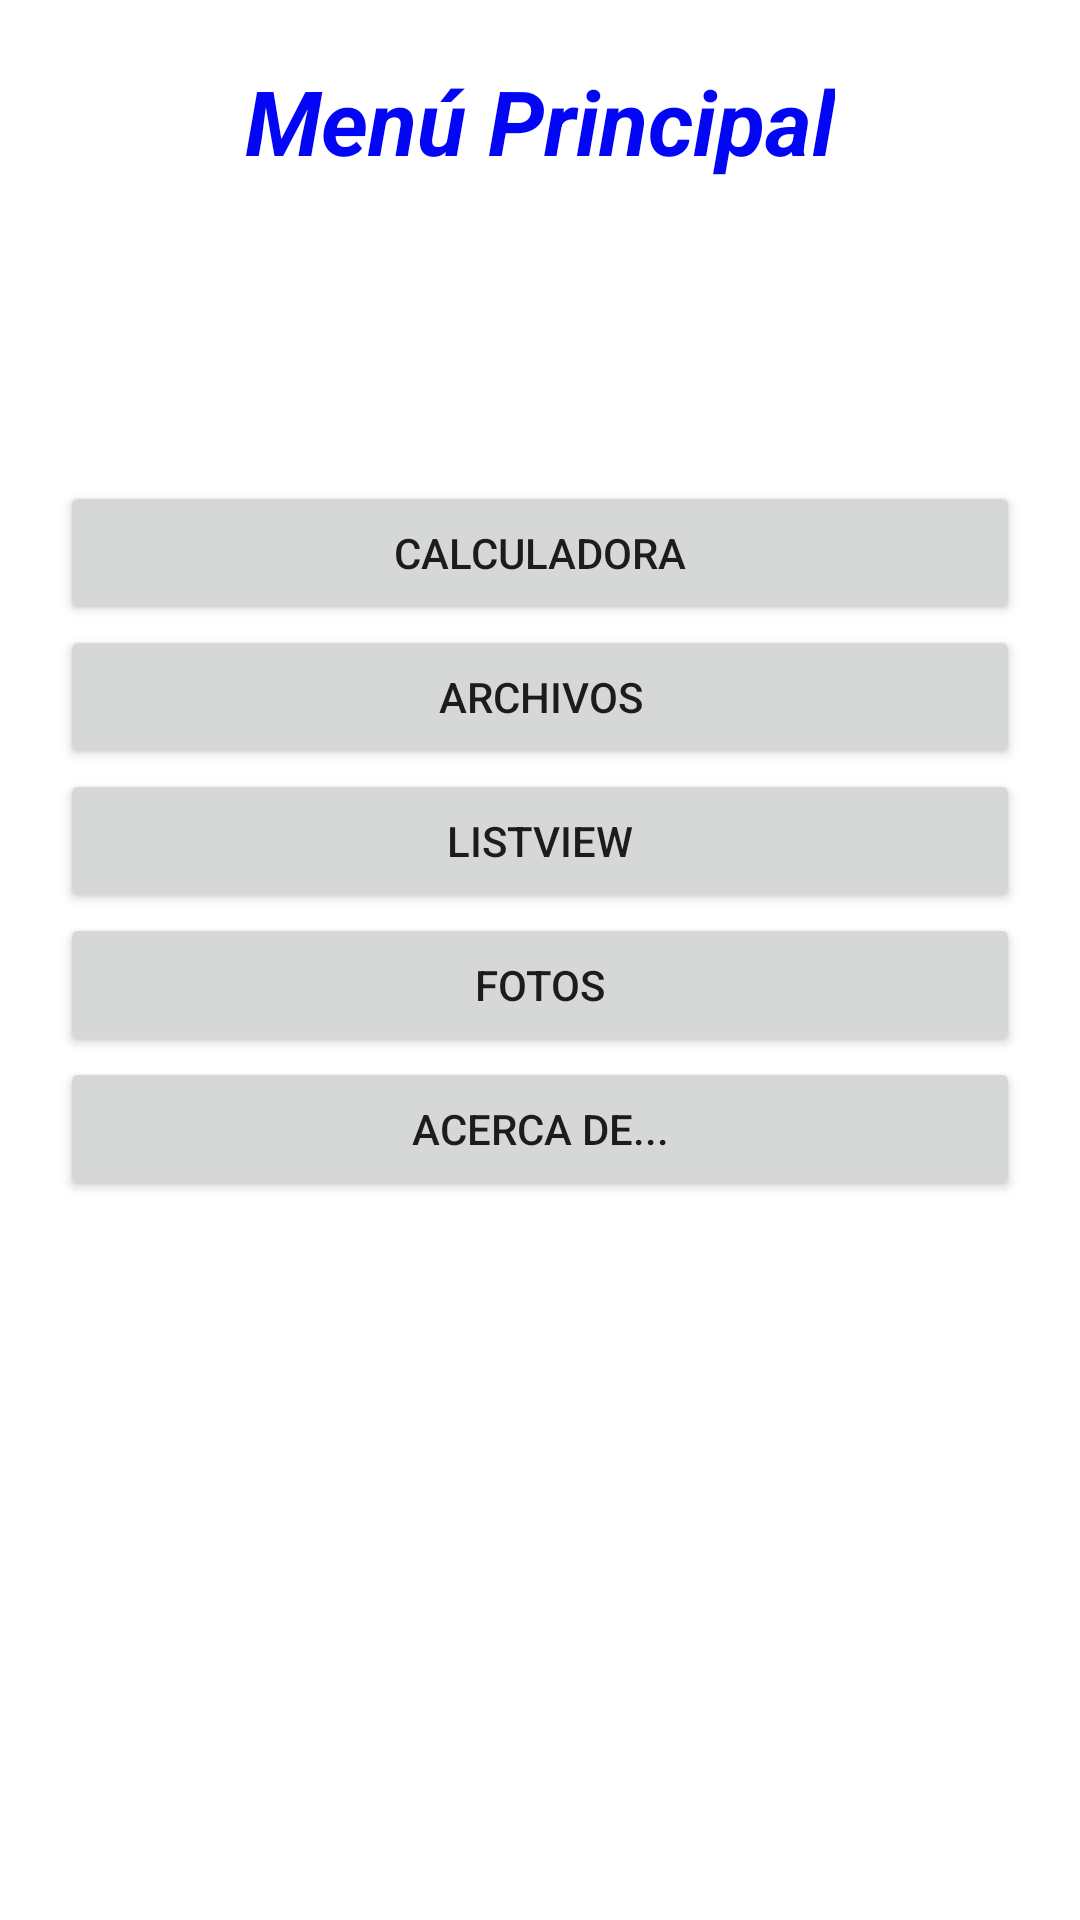

Produce the Android XML layout that renders to this screen, including the resource entries it uses.
<!-- AndroidManifest.xml: application theme Theme.LADM_U1_P1_MenuPrincipal_RojoAmparo -->
<!-- res/layout/activity_main.xml -->
<?xml version="1.0" encoding="utf-8"?>
<ScrollView xmlns:android="http://schemas.android.com/apk/res/android"
    xmlns:app="http://schemas.android.com/apk/res-auto"
    xmlns:tools="http://schemas.android.com/tools"
    android:layout_width="match_parent"
    android:layout_height="match_parent"
    tools:context=".MainActivity">

    <LinearLayout
        android:layout_width="match_parent"
        android:orientation="vertical"
        android:padding="20dp"
        android:layout_height="match_parent">

    <TextView
        android:layout_width="wrap_content"
        android:layout_height="wrap_content"
        android:text="Menú Principal"
        android:textColor="#0306F5"
        android:textSize="30dp"
        android:textStyle="bold|italic"
        android:layout_gravity="center"/>

        <ImageView
            android:layout_width="wrap_content"
            android:layout_height="wrap_content"
            android:src="@drawable/logo"
            android:padding="50dp"
            android:layout_gravity="center"/>

        <Button
            android:layout_width="match_parent"
            android:layout_height="wrap_content"
            android:text="Calculadora"
            android:id="@+id/calculadora"/>

        <Button
            android:layout_width="match_parent"
            android:layout_height="wrap_content"
            android:text="Archivos"
            android:id="@+id/archivos"
            />

        <Button
            android:layout_width="match_parent"
            android:layout_height="wrap_content"
            android:text="ListView"
            android:id="@+id/lista"/>

        <Button
            android:layout_width="match_parent"
            android:layout_height="wrap_content"
            android:text="Fotos"
            android:id="@+id/fotos"/>

        <Button
            android:layout_width="match_parent"
            android:layout_height="wrap_content"
            android:text="Acerca de..."
            android:id="@+id/acerca"/>

    </LinearLayout>

</ScrollView>
<!-- resources referenced by this layout -->
<resources>
  <style name="Theme.LADM_U1_P1_MenuPrincipal_RojoAmparo" parent="Theme.MaterialComponents.DayNight.DarkActionBar">
          
          <item name="colorPrimary">@color/purple_500</item>
          <item name="colorPrimaryVariant">@color/purple_700</item>
          <item name="colorOnPrimary">@color/white</item>
          
          <item name="colorSecondary">@color/teal_200</item>
          <item name="colorSecondaryVariant">@color/teal_700</item>
          <item name="colorOnSecondary">@color/black</item>
          
          <item name="android:statusBarColor" tools:targetApi="l">?attr/colorPrimaryVariant</item>
          
      </style>
  <!-- not gathered from this repository: default colours our renderer supplied (Android Studio template values) -->
  <color name="purple_500">#FF6200EE</color>
  <color name="purple_700">#FF3700B3</color>
  <color name="teal_200">#FF03DAC5</color>
  <color name="teal_700">#FF018786</color>
  <color name="black">#FF000000</color>
  <color name="white">#FFFFFFFF</color>
</resources>
